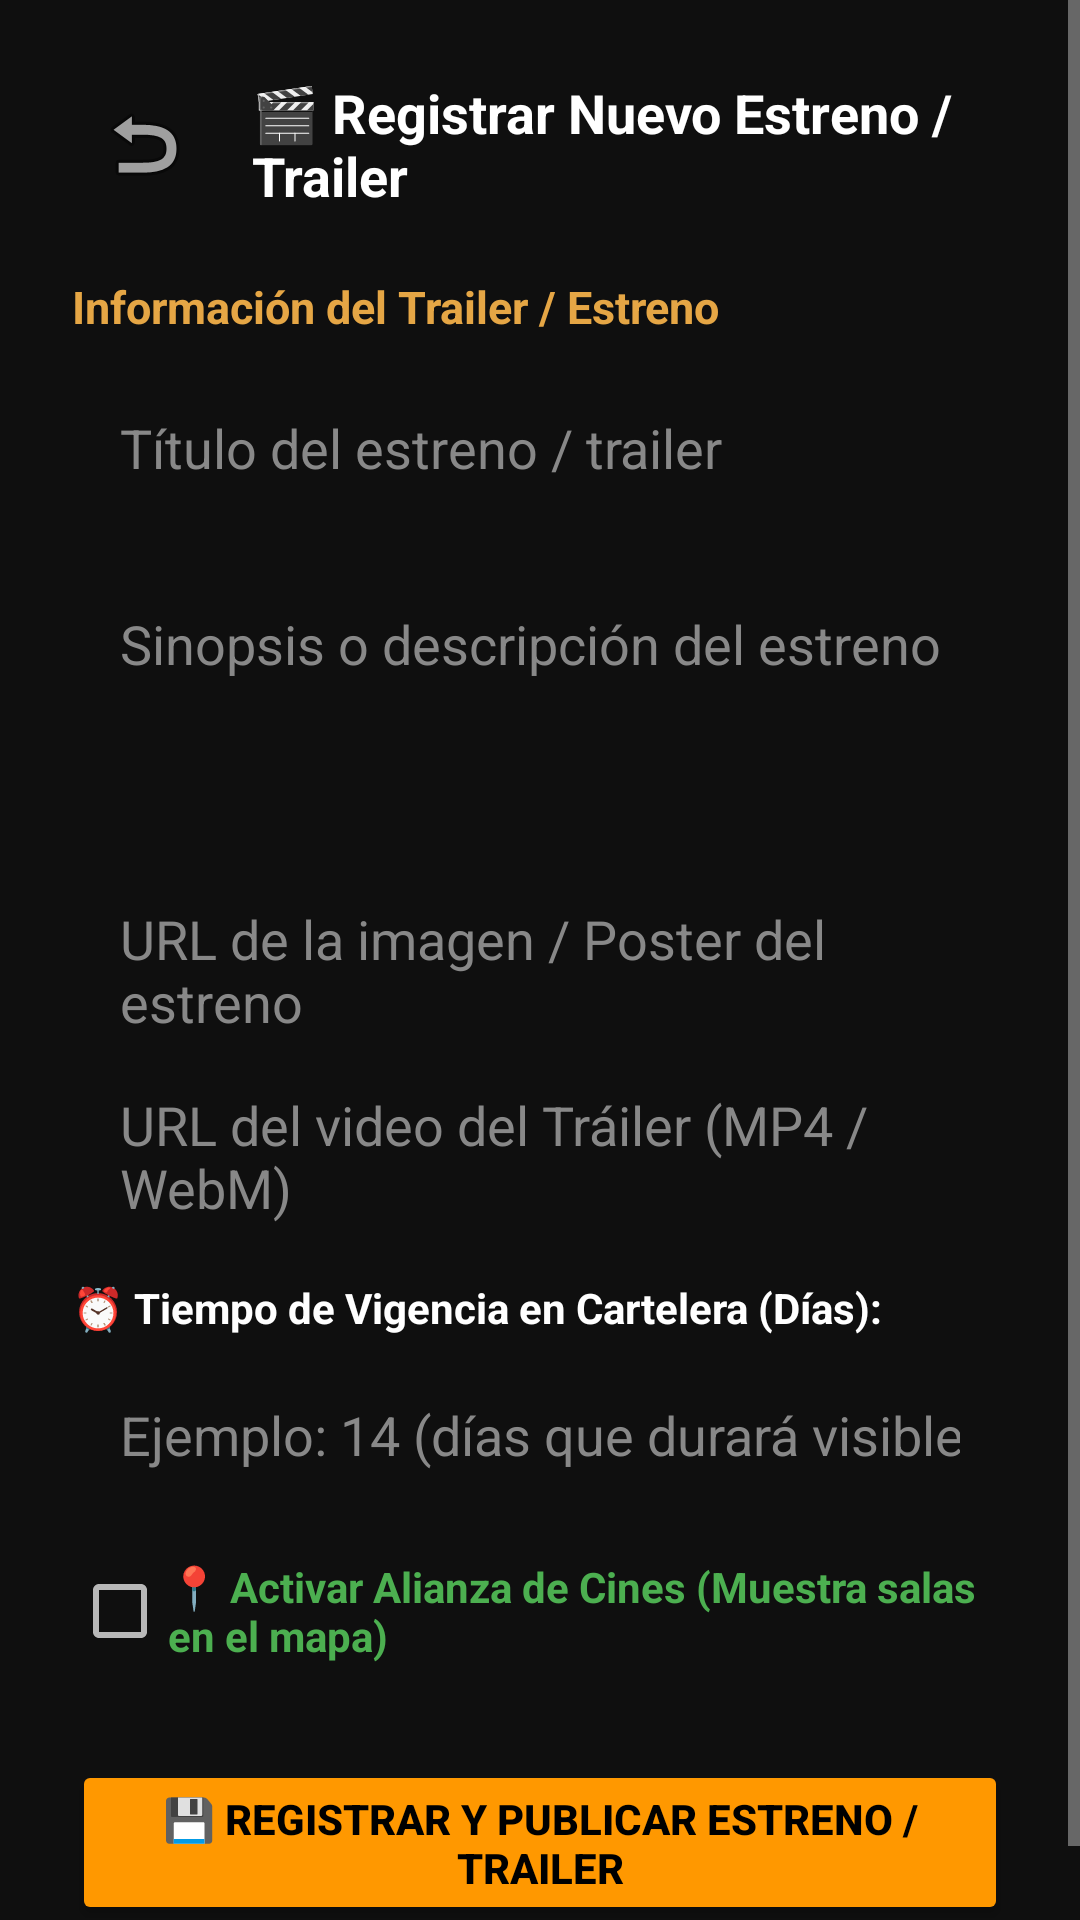

Produce the Android XML layout that renders to this screen, including the resource entries it uses.
<!-- AndroidManifest.xml: activity theme Theme.AppCompat.NoActionBar -->
<!-- res/layout/activity_manage_premieres.xml -->
<?xml version="1.0" encoding="utf-8"?>
<ScrollView xmlns:android="http://schemas.android.com/apk/res/android"
    xmlns:app="http://schemas.android.com/apk/res-auto"
    android:layout_width="match_parent"
    android:layout_height="match_parent"
    android:background="#0F0F0F"
    android:fillViewport="true">

    <LinearLayout
        android:layout_width="match_parent"
        android:layout_height="wrap_content"
        android:orientation="vertical"
        android:padding="24dp">

        <LinearLayout
            android:layout_width="match_parent"
            android:layout_height="wrap_content"
            android:gravity="center_vertical"
            android:orientation="horizontal">

            <ImageButton
                android:id="@+id/btnBack"
                android:layout_width="48dp"
                android:layout_height="48dp"
                android:background="?attr/selectableItemBackgroundBorderless"
                android:src="@android:drawable/ic_menu_revert"
                app:tint="#FFFFFF"
                android:contentDescription="Volver" />

            <TextView
                android:layout_width="wrap_content"
                android:layout_height="wrap_content"
                android:layout_marginStart="12dp"
                android:text="🎬 Registrar Nuevo Estreno / Trailer"
                android:textColor="#FFFFFF"
                android:textSize="18sp"
                android:textStyle="bold" />
        </LinearLayout>

        <TextView
            android:layout_width="wrap_content"
            android:layout_height="wrap_content"
            android:layout_marginTop="20dp"
            android:text="Información del Trailer / Estreno"
            android:textColor="#E5A645"
            android:textSize="15sp"
            android:textStyle="bold" />

        <EditText
            android:id="@+id/etTrailerTitle"
            android:layout_width="match_parent"
            android:layout_height="50dp"
            android:layout_marginTop="12dp"
            android:background="@drawable/bg_edittext"
            android:hint="Título del estreno / trailer"
            android:paddingStart="16dp"
            android:paddingEnd="16dp"
            android:textColor="#FFFFFF"
            android:textColorHint="#888888" />

        <EditText
            android:id="@+id/etTrailerDescription"
            android:layout_width="match_parent"
            android:layout_height="100dp"
            android:layout_marginTop="12dp"
            android:background="@drawable/bg_edittext"
            android:gravity="top"
            android:hint="Sinopsis o descripción del estreno"
            android:padding="16dp"
            android:textColor="#FFFFFF"
            android:textColorHint="#888888" />

        <EditText
            android:id="@+id/etTrailerImageUrl"
            android:layout_width="match_parent"
            android:layout_height="50dp"
            android:layout_marginTop="12dp"
            android:background="@drawable/bg_edittext"
            android:hint="URL de la imagen / Poster del estreno"
            android:paddingStart="16dp"
            android:paddingEnd="16dp"
            android:textColor="#FFFFFF"
            android:textColorHint="#888888" />

        <EditText
            android:id="@+id/etTrailerVideoUrl"
            android:layout_width="match_parent"
            android:layout_height="50dp"
            android:layout_marginTop="12dp"
            android:background="@drawable/bg_edittext"
            android:hint="URL del video del Tráiler (MP4 / WebM)"
            android:paddingStart="16dp"
            android:paddingEnd="16dp"
            android:textColor="#FFFFFF"
            android:textColorHint="#888888" />

        <TextView
            android:layout_width="wrap_content"
            android:layout_height="wrap_content"
            android:layout_marginTop="16dp"
            android:text="⏰ Tiempo de Vigencia en Cartelera (Días):"
            android:textColor="#FFFFFF"
            android:textSize="14sp"
            android:textStyle="bold" />

        <EditText
            android:id="@+id/etDurationDays"
            android:layout_width="match_parent"
            android:layout_height="50dp"
            android:layout_marginTop="8dp"
            android:background="@drawable/bg_edittext"
            android:hint="Ejemplo: 14 (días que durará visible)"
            android:inputType="number"
            android:paddingStart="16dp"
            android:paddingEnd="16dp"
            android:textColor="#FFFFFF"
            android:textColorHint="#888888" />

        <CheckBox
            android:id="@+id/cbEnableCinemas"
            android:layout_width="match_parent"
            android:layout_height="wrap_content"
            android:layout_marginTop="16dp"
            android:text="📍 Activar Alianza de Cines (Muestra salas en el mapa)"
            android:textColor="#4CAF50"
            android:textStyle="bold" />

        
        <LinearLayout
            android:id="@+id/llCinemaForm"
            android:layout_width="match_parent"
            android:layout_height="wrap_content"
            android:layout_marginTop="16dp"
            android:background="#1A1A1A"
            android:orientation="vertical"
            android:padding="16dp"
            android:visibility="gone">

            <TextView
                android:layout_width="wrap_content"
                android:layout_height="wrap_content"
                android:text="🏢 Agregar Cine Aliado"
                android:textColor="#4CAF50"
                android:textSize="15sp"
                android:textStyle="bold" />

            <EditText
                android:id="@+id/etCinemaName"
                android:layout_width="match_parent"
                android:layout_height="50dp"
                android:layout_marginTop="12dp"
                android:background="@drawable/bg_edittext"
                android:hint="Nombre del cine (ej: Cinemark Mayales)"
                android:paddingStart="12dp"
                android:textColor="#FFFFFF"
                android:textColorHint="#888888" />

            <EditText
                android:id="@+id/etCinemaAddress"
                android:layout_width="match_parent"
                android:layout_height="50dp"
                android:layout_marginTop="8dp"
                android:background="@drawable/bg_edittext"
                android:hint="Dirección / Ciudad (ej: C.C. Mayales, Valledupar)"
                android:paddingStart="12dp"
                android:textColor="#FFFFFF"
                android:textColorHint="#888888" />

            <EditText
                android:id="@+id/etCinemaShowtimes"
                android:layout_width="match_parent"
                android:layout_height="50dp"
                android:layout_marginTop="8dp"
                android:background="@drawable/bg_edittext"
                android:hint="Horarios (ej: 15:00, 18:30, 21:00)"
                android:paddingStart="12dp"
                android:textColor="#FFFFFF"
                android:textColorHint="#888888" />

            <Button
                android:id="@+id/btnAddCinema"
                android:layout_width="match_parent"
                android:layout_height="48dp"
                android:layout_marginTop="12dp"
                android:backgroundTint="#4CAF50"
                android:text="＋ Añadir Cine Aliado"
                android:textColor="#FFFFFF"
                android:textStyle="bold" />

            <TextView
                android:id="@+id/tvCinemasSummary"
                android:layout_width="wrap_content"
                android:layout_height="wrap_content"
                android:layout_marginTop="12dp"
                android:text="Cines añadidos: 0"
                android:textColor="#BBBBBB"
                android:textSize="13sp" />
        </LinearLayout>

        <Button
            android:id="@+id/btnSavePremiere"
            android:layout_width="match_parent"
            android:layout_height="55dp"
            android:layout_marginTop="32dp"
            android:backgroundTint="#FF9800"
            android:text="💾 Registrar y Publicar Estreno / Trailer"
            android:textColor="#000000"
            android:textStyle="bold" />

    </LinearLayout>

</ScrollView>
<!-- resources referenced by this layout -->
<resources>

</resources>
